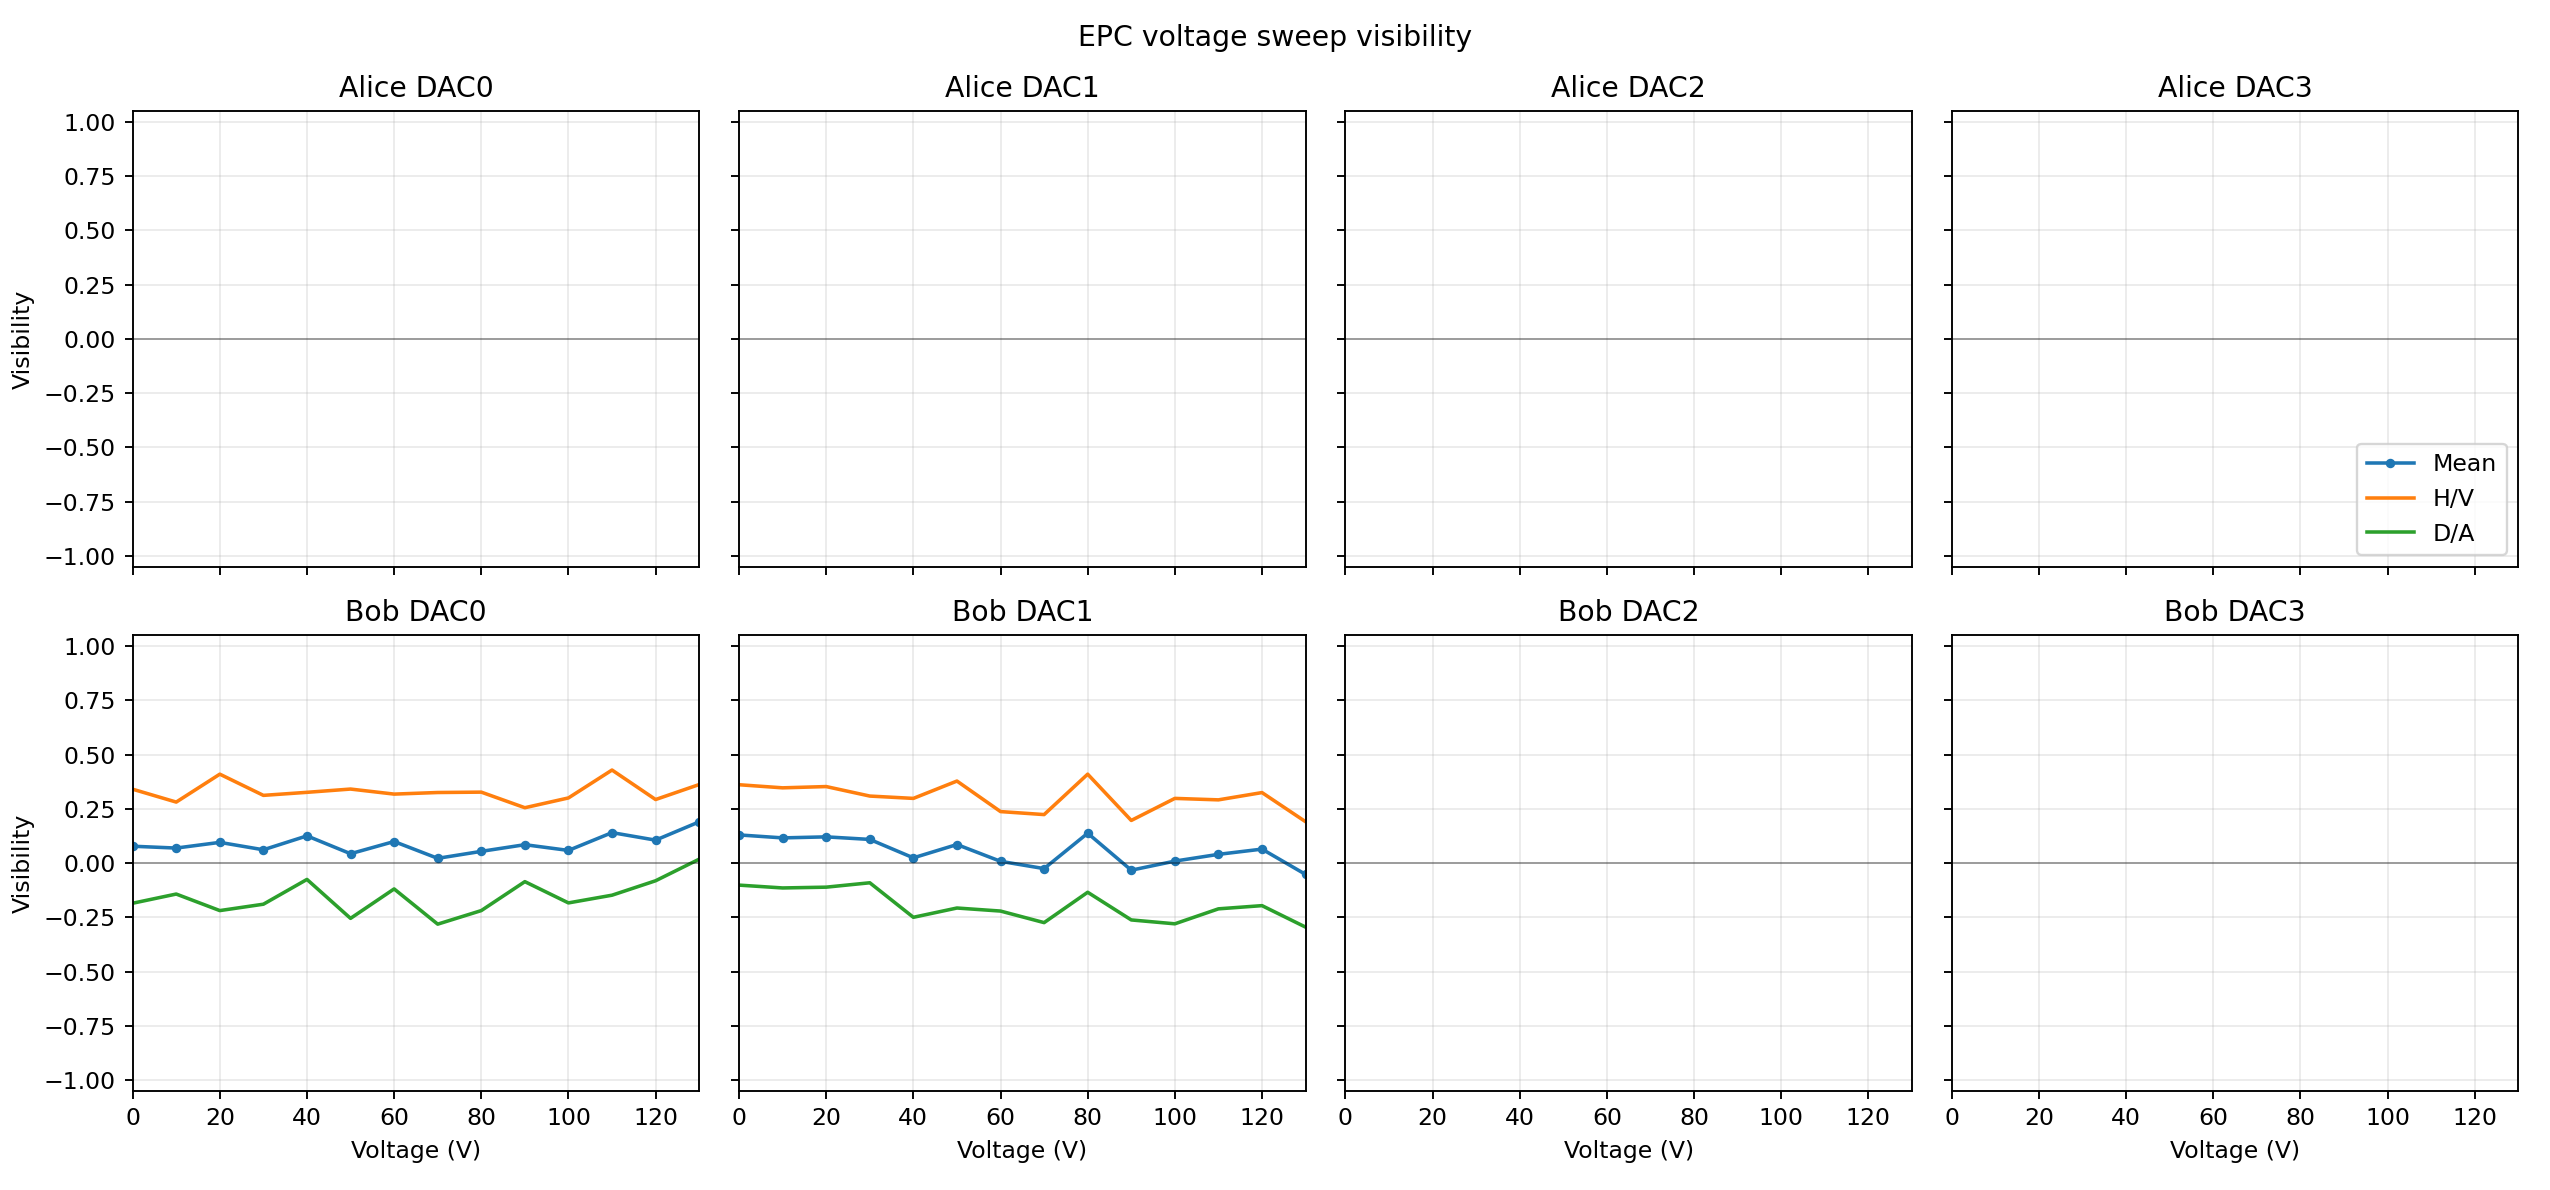

Data behind this chart, as committed beside it:
timestamp, record_id, epc, dac, swept_voltage, voltages, visibility, vis_HV, vis_DA, QBER_total, QBER_HV, QBER_DA, total_coincidences, sync_markers, C_HH, C_HV, C_VH, C_VV, C_DD, C_DA, C_AD, C_AA, delay_HH_ps, delay_HV_ps
1781978428, 20260620T180002.319231Z, Bob, 0, 0.0, [0.0, 0.0, 0.0, 0.0, 0.0, 0.0, 0.0, 0.0], 0.07751, 0.3402, -0.1852, 0.4612, 0.3299, 0.5926, 205, 9804, 30, 20, 12, 35, 16, 47, 17, 28, 35800, 35900
1781978456, 20260620T180030.224247Z, Bob, 0, 10.0, [0.0, 0.0, 0.0, 0.0, 10.0, 0.0, 0.0, 0.0…, 0.06902, 0.2809, -0.1429, 0.4655, 0.3596, 0.5714, 194, 9802, 25, 20, 12, 32, 16, 46, 14, 29, 35950, 35700
1781978484, 20260620T180058.113943Z, Bob, 0, 20.0, [0.0, 0.0, 0.0, 0.0, 20.0, 0.0, 0.0, 0.0…, 0.09524, 0.4095, -0.219, 0.4524, 0.2952, 0.6095, 210, 9785, 34, 16, 15, 40, 16, 46, 18, 25, 35850, 35200
1781978511, 20260620T180125.968536Z, Bob, 0, 30.0, [0.0, 0.0, 0.0, 0.0, 30.0, 0.0, 0.0, 0.0…, 0.06109, 0.3118, -0.1897, 0.4695, 0.3441, 0.5948, 209, 9787, 26, 19, 13, 35, 15, 50, 19, 32, 35900, 35500
1781978539, 20260620T180153.843310Z, Bob, 0, 40.0, [0.0, 0.0, 0.0, 0.0, 40.0, 0.0, 0.0, 0.0…, 0.1252, 0.3258, -0.07547, 0.4374, 0.3371, 0.5377, 195, 9802, 27, 18, 12, 32, 15, 41, 16, 34, 35750, 35800
1781978567, 20260620T180221.677253Z, Bob, 0, 50.0, [0.0, 0.0, 0.0, 0.0, 50.0, 0.0, 0.0, 0.0…, 0.043, 0.3409, -0.2549, 0.4785, 0.3295, 0.6275, 190, 9804, 23, 16, 13, 36, 16, 48, 16, 22, 36250, 36000
1781978595, 20260620T180249.466956Z, Bob, 0, 60.0, [0.0, 0.0, 0.0, 0.0, 60.0, 0.0, 0.0, 0.0…, 0.09919, 0.3176, -0.1193, 0.4504, 0.3412, 0.5596, 194, 9804, 22, 14, 15, 34, 17, 45, 16, 31, 35700, 35550
1781978623, 20260620T180317.263205Z, Bob, 0, 70.0, [0.0, 0.0, 0.0, 0.0, 70.0, 0.0, 0.0, 0.0…, 0.02172, 0.325, -0.2816, 0.4891, 0.3375, 0.6408, 183, 9804, 22, 14, 13, 31, 15, 48, 18, 22, 35800, 35800
1781978651, 20260620T180345.489924Z, Bob, 0, 80.0, [0.0, 0.0, 0.0, 0.0, 80.0, 0.0, 0.0, 0.0…, 0.05384, 0.3267, -0.219, 0.4731, 0.3366, 0.6095, 206, 9786, 34, 23, 11, 33, 16, 40, 24, 25, 35900, 35550
1781978679, 20260620T180413.418873Z, Bob, 0, 90.0, [0.0, 0.0, 0.0, 0.0, 90.0, 0.0, 0.0, 0.0…, 0.08459, 0.2549, -0.08571, 0.4577, 0.3725, 0.5429, 207, 9804, 29, 24, 14, 35, 15, 40, 17, 33, 35700, 35800
1781978707, 20260620T180441.299461Z, Bob, 0, 100.0, [0.0, 0.0, 0.0, 0.0, 100.0, 0.0, 0.0, 0.…, 0.05816, 0.3, -0.1837, 0.4709, 0.35, 0.5918, 198, 9803, 27, 21, 14, 38, 14, 45, 13, 26, 35750, 35750
1781978735, 20260620T180509.301785Z, Bob, 0, 110.0, [0.0, 0.0, 0.0, 0.0, 110.0, 0.0, 0.0, 0.…, 0.1402, 0.4286, -0.1481, 0.4299, 0.2857, 0.5741, 206, 9804, 31, 16, 12, 39, 18, 48, 14, 28, 35850, 35350
1781978762, 20260620T180537.117467Z, Bob, 0, 120.0, [0.0, 0.0, 0.0, 0.0, 120.0, 0.0, 0.0, 0.…, 0.1055, 0.2927, -0.08163, 0.4472, 0.3537, 0.5408, 180, 9803, 24, 15, 14, 29, 17, 41, 12, 28, 36300, 35500
1781978790, 20260620T180604.763036Z, Bob, 0, 130.0, [0.0, 0.0, 0.0, 0.0, 130.0, 0.0, 0.0, 0.…, 0.1898, 0.3617, 0.01786, 0.4051, 0.3191, 0.4911, 206, 9804, 30, 18, 12, 34, 18, 42, 13, 39, 35700, 35250
1781978818, 20260620T180632.616443Z, Bob, 1, 0.0, [0.0, 0.0, 0.0, 0.0, 0.0, 0.0, 0.0, 0.0], 0.1296, 0.3608, -0.1017, 0.4352, 0.3196, 0.5508, 215, 9786, 28, 18, 13, 38, 15, 49, 16, 38, 36100, 35950
1781978846, 20260620T180700.350624Z, Bob, 1, 10.0, [0.0, 0.0, 0.0, 0.0, 0.0, 10.0, 0.0, 0.0…, 0.1159, 0.3465, -0.1148, 0.4421, 0.3267, 0.5574, 223, 9786, 30, 22, 11, 38, 15, 49, 19, 39, 35600, 35600
1781978874, 20260620T180728.347478Z, Bob, 1, 20.0, [0.0, 0.0, 0.0, 0.0, 0.0, 20.0, 0.0, 0.0…, 0.1206, 0.3524, -0.1111, 0.4397, 0.3238, 0.5556, 222, 9804, 34, 21, 13, 37, 17, 43, 22, 35, 35850, 35150
1781978902, 20260620T180756.111685Z, Bob, 1, 30.0, [0.0, 0.0, 0.0, 0.0, 0.0, 30.0, 0.0, 0.0…, 0.1089, 0.3086, -0.09091, 0.4456, 0.3457, 0.5455, 202, 9786, 23, 16, 12, 30, 15, 48, 18, 40, 35900, 35250
1781978929, 20260620T180823.947859Z, Bob, 1, 40.0, [0.0, 0.0, 0.0, 0.0, 0.0, 40.0, 0.0, 0.0…, 0.02394, 0.2979, -0.25, 0.488, 0.3511, 0.625, 198, 9803, 30, 21, 12, 31, 16, 47, 18, 23, 36150, 36000
1781978957, 20260620T180851.683520Z, Bob, 1, 50.0, [0.0, 0.0, 0.0, 0.0, 0.0, 50.0, 0.0, 0.0…, 0.08529, 0.3778, -0.2072, 0.4574, 0.3111, 0.6036, 201, 9804, 33, 16, 12, 29, 15, 42, 25, 29, 35850, 35550
1781978985, 20260620T180919.400291Z, Bob, 1, 60.0, [0.0, 0.0, 0.0, 0.0, 0.0, 60.0, 0.0, 0.0…, 0.007937, 0.2371, -0.2212, 0.496, 0.3814, 0.6106, 210, 9804, 34, 21, 16, 26, 17, 48, 21, 27, 35750, 35650
1781979013, 20260620T180947.377382Z, Bob, 1, 70.0, [0.0, 0.0, 0.0, 0.0, 0.0, 70.0, 0.0, 0.0…, -0.0256, 0.2233, -0.2745, 0.5128, 0.3883, 0.6373, 205, 9787, 34, 26, 14, 29, 16, 44, 21, 21, 35900, 35850
1781979041, 20260620T181015.140260Z, Bob, 1, 80.0, [0.0, 0.0, 0.0, 0.0, 0.0, 80.0, 0.0, 0.0…, 0.1375, 0.4095, -0.1346, 0.4313, 0.2952, 0.5673, 209, 9803, 32, 17, 14, 42, 15, 41, 18, 30, 35950, 35100
1781979068, 20260620T181043.003499Z, Bob, 1, 90.0, [0.0, 0.0, 0.0, 0.0, 0.0, 90.0, 0.0, 0.0…, -0.03294, 0.1963, -0.2621, 0.5165, 0.4019, 0.6311, 210, 9802, 32, 28, 15, 32, 15, 42, 23, 23, 36250, 35350
1781979096, 20260620T181110.816256Z, Bob, 1, 100.0, [0.0, 0.0, 0.0, 0.0, 0.0, 100.0, 0.0, 0.…, 0.008936, 0.2979, -0.28, 0.4955, 0.3511, 0.64, 194, 9786, 35, 20, 13, 26, 16, 47, 17, 20, 35850, 35500
1781979124, 20260620T181138.591206Z, Bob, 1, 110.0, [0.0, 0.0, 0.0, 0.0, 0.0, 110.0, 0.0, 0.…, 0.04007, 0.2911, -0.211, 0.48, 0.3544, 0.6055, 188, 9785, 22, 16, 12, 29, 17, 46, 20, 26, 35650, 35500
1781979152, 20260620T181206.476668Z, Bob, 1, 120.0, [0.0, 0.0, 0.0, 0.0, 0.0, 120.0, 0.0, 0.…, 0.06421, 0.3247, -0.1963, 0.4679, 0.3377, 0.5981, 184, 9786, 24, 14, 12, 27, 14, 46, 18, 29, 35900, 35300
1781979180, 20260620T181234.406272Z, Bob, 1, 130.0, [0.0, 0.0, 0.0, 0.0, 0.0, 130.0, 0.0, 0.…, -0.05238, 0.1905, -0.2952, 0.5262, 0.4048, 0.6476, 189, 9802, 25, 20, 14, 25, 15, 49, 19, 22, 36350, 35650
